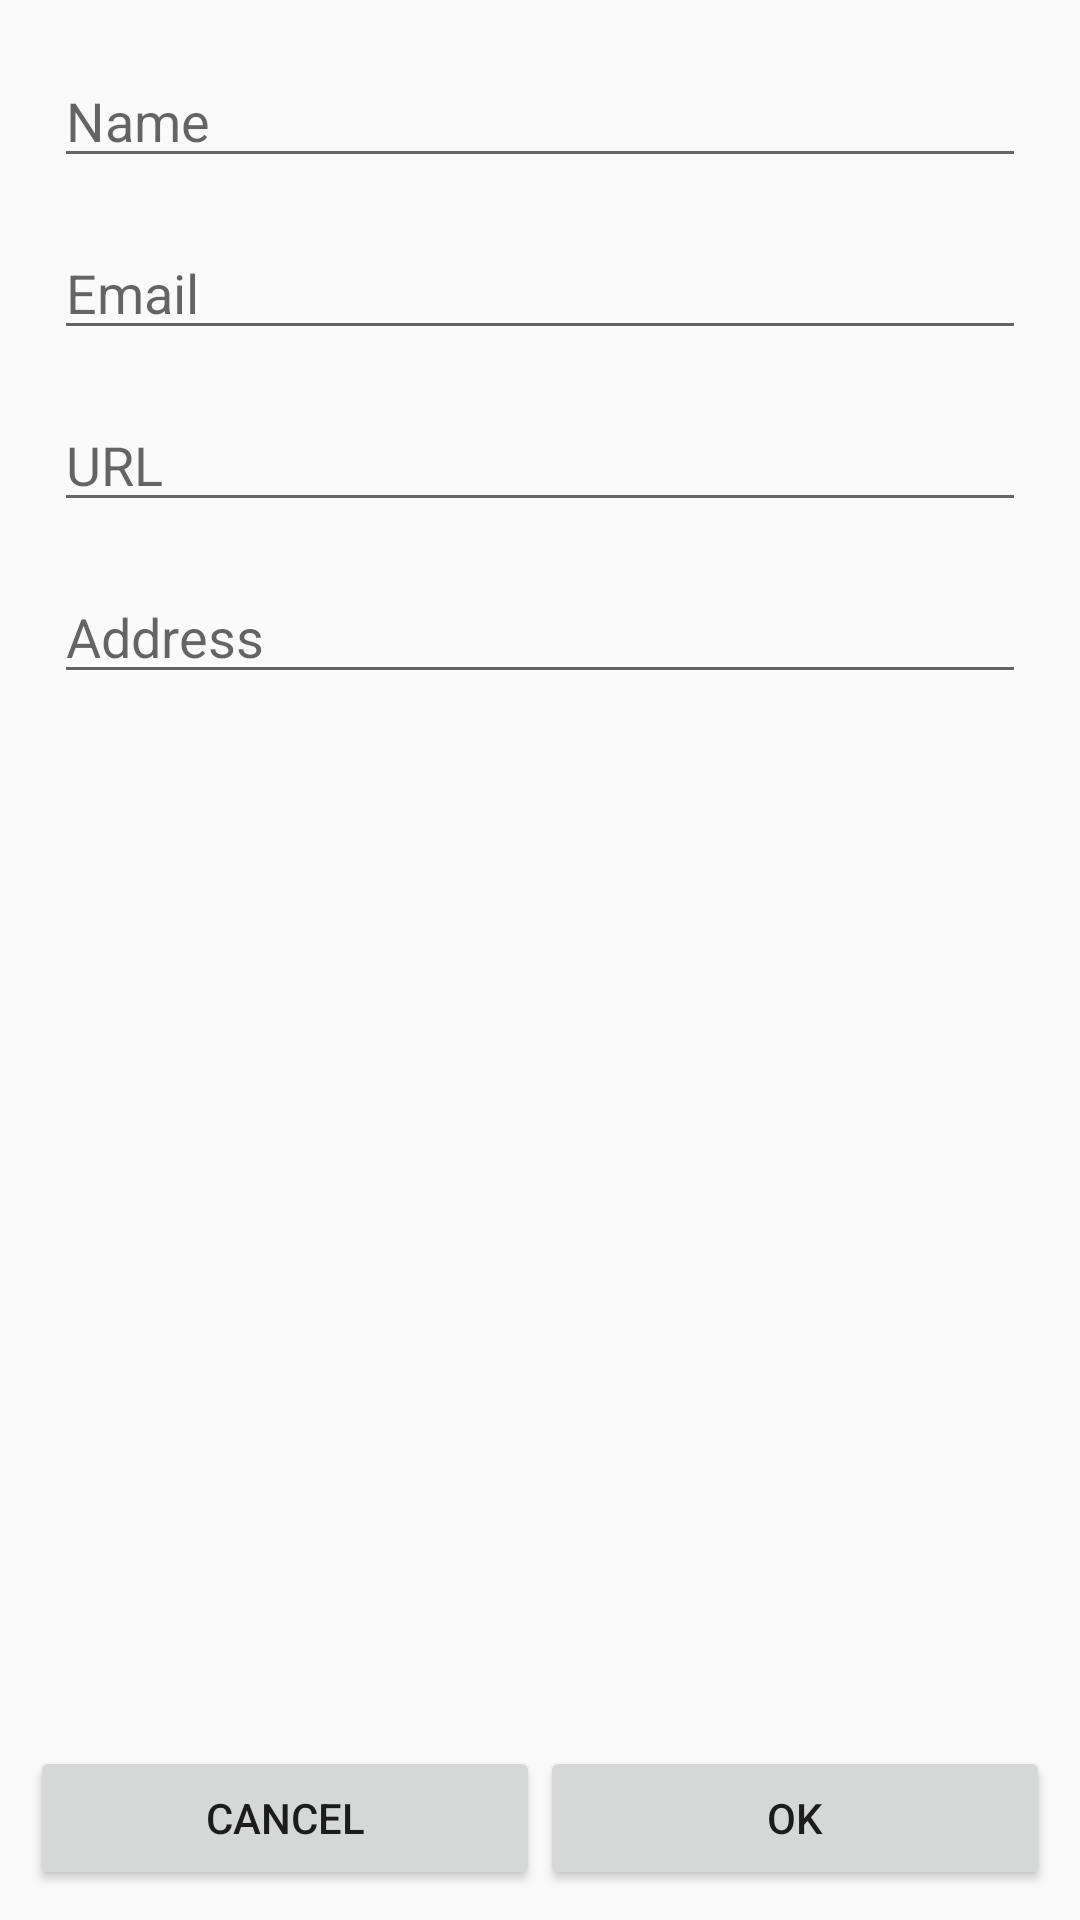

Android layout source for this screen:
<!-- AndroidManifest.xml: application theme AppTheme -->
<!-- res/layout/layout_add_edit_address.xml -->
<?xml version="1.0" encoding="utf-8"?>
<android.support.design.widget.CoordinatorLayout
    xmlns:android="http://schemas.android.com/apk/res/android"
    xmlns:tools="http://schemas.android.com/tools"
    android:layout_width="match_parent"
    android:layout_height="match_parent"
    android:fitsSystemWindows="true"
    android:id="@+id/cdlayout"
    tools:context=".AddEditAddress">
    <RelativeLayout
        android:layout_width="match_parent"
        android:layout_height="match_parent">
        <LinearLayout
            android:layout_width="match_parent"
            android:layout_height="match_parent"
            android:orientation="vertical"
            android:layout_margin="10dp">
            <EditText
                android:id="@+id/edit_text_address_detail_name"
                android:layout_width="match_parent"
                android:layout_height="wrap_content"
                android:layout_margin="8dp"
                android:inputType="textCapSentences"
                android:hint="Name" />
            <EditText
                android:id="@+id/edit_text_address_detail_email"
                android:layout_width="match_parent"
                android:layout_height="wrap_content"
                android:layout_margin="8dp"
                android:inputType="textEmailAddress"
                android:hint="Email" />
            <EditText
                android:id="@+id/edit_text_address_detail_url"
                android:layout_width="match_parent"
                android:layout_height="wrap_content"
                android:layout_margin="8dp"
                android:inputType="textUri"
                android:hint="URL" />
            <EditText
                android:id="@+id/edit_text_address_detail_address"
                android:layout_width="match_parent"
                android:layout_height="wrap_content"
                android:layout_margin="8dp"
                android:hint="Address"
                android:inputType="text" />
        </LinearLayout>
        <LinearLayout
            android:layout_width="match_parent"
            android:layout_height="wrap_content"
            android:orientation="horizontal"
            android:layout_margin="10dp"
            android:layout_alignParentBottom="true">
            <Button
                android:id="@+id/bCancel"
                android:layout_width="0dp"
                android:layout_height="wrap_content"
                android:layout_weight="1"
                android:text="Cancel"
                android:onClick="cancel"/>
            <Button
                android:id="@+id/bOk"
                android:layout_width="0dp"
                android:layout_height="wrap_content"
                android:layout_weight="1"
                android:text="OK"
                android:onClick="addEditAddress"/>

        </LinearLayout>
    </RelativeLayout>
</android.support.design.widget.CoordinatorLayout>
<!-- resources referenced by this layout -->
<resources>
  <style name="AppTheme" parent="Theme.AppCompat.Light.DarkActionBar">
          
          <item name="colorPrimary">@color/colorPrimary</item>
          <item name="colorPrimaryDark">@color/colorPrimaryDark</item>
          <item name="colorAccent">@color/colorAccent</item>
          <item name="selectableItemBackground">@android:color/darker_gray</item>
      </style>
  <!-- not gathered from this repository: default colours our renderer supplied (Android Studio template values) -->
  <color name="colorPrimary">#FF6200EE</color>
  <color name="colorPrimaryDark">#FF3700B3</color>
  <color name="colorAccent">#FF03DAC5</color>
</resources>
